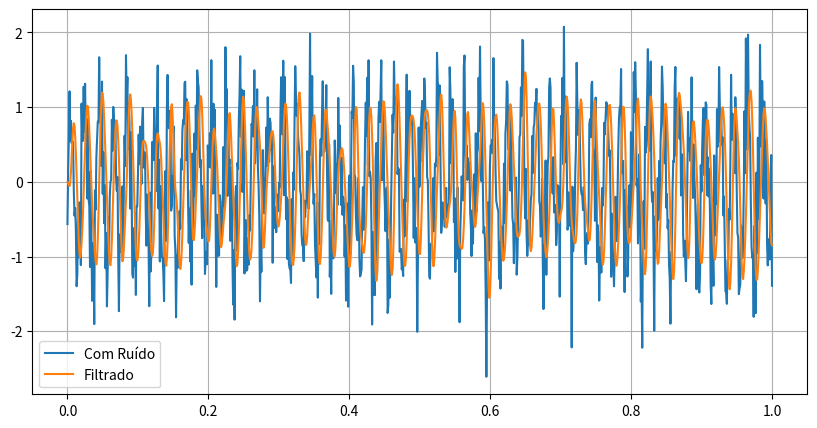

Generate this figure with matplotlib: (Note: this script raises an exception after producing the figure.)
import numpy as np
import matplotlib.pyplot as plt
from scipy import signal

fs = 1000
t = np.linspace(0, 1, fs)

sinal = np.sin(2*np.pi*50*t)
ruido = np.random.normal(0, 0.5, len(t))

x = sinal + ruido

# Filtro Butterworth
b, a = signal.butter(4, 100, btype='low', fs=fs)

y = signal.lfilter(b, a, x)

plt.figure(figsize=(10,5))
plt.plot(t, x, label='Com Ruído')
plt.plot(t, y, label='Filtrado')
plt.legend()
plt.grid(True)

plt.savefig('../resultados/q3_iir_butterworth.png')
plt.show()
